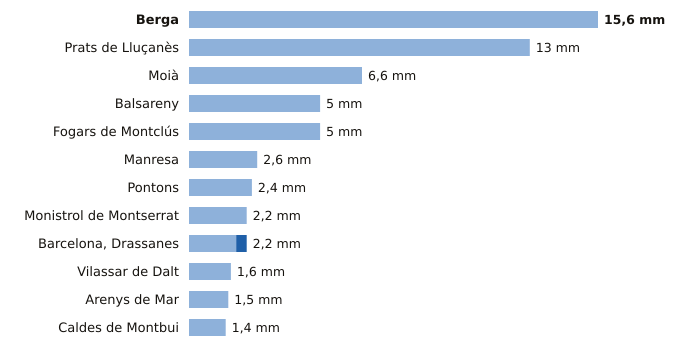

Source data for this figure (header and first rows):
estacion, provincia, indicativo, mm_6_dias_anteriores, mm_hoy, mm_7_dias, horas_de_hoy
Berga, Barcelona, 0092X, 15.6, 0.0, 15.6, 8
Prats de Lluçanès, Barcelona, 0114X, 13.0, 0.0, 13.0, 9
Moià, Barcelona, 0120X, 6.6, 0.0, 6.6, 9
Balsareny, Barcelona, 0106X, 5.0, 0.0, 5.0, 8
Fogars de Montclús, Barcelona, 0260X, 5.0, 0.0, 5.0, 7
Manresa, Barcelona, 0149X, 2.6, 0.0, 2.6, 9
Pontons, Barcelona, 0061X, 2.4, 0.0, 2.4, 8
Monistrol de Montserrat, Barcelona, 0158X, 2.2, 0.0, 2.2, 9
Barcelona, Drassanes, Barcelona, 0201X, 1.8, 0.4, 2.2, 8
Vilassar de Dalt, Barcelona, 0244X, 1.6, 0.0, 1.6, 9
Arenys de Mar, Barcelona, 0252D, 1.5, 0.0, 1.5, 9
Caldes de Montbui, Barcelona, 0222X, 1.4, 0.0, 1.4, 8
